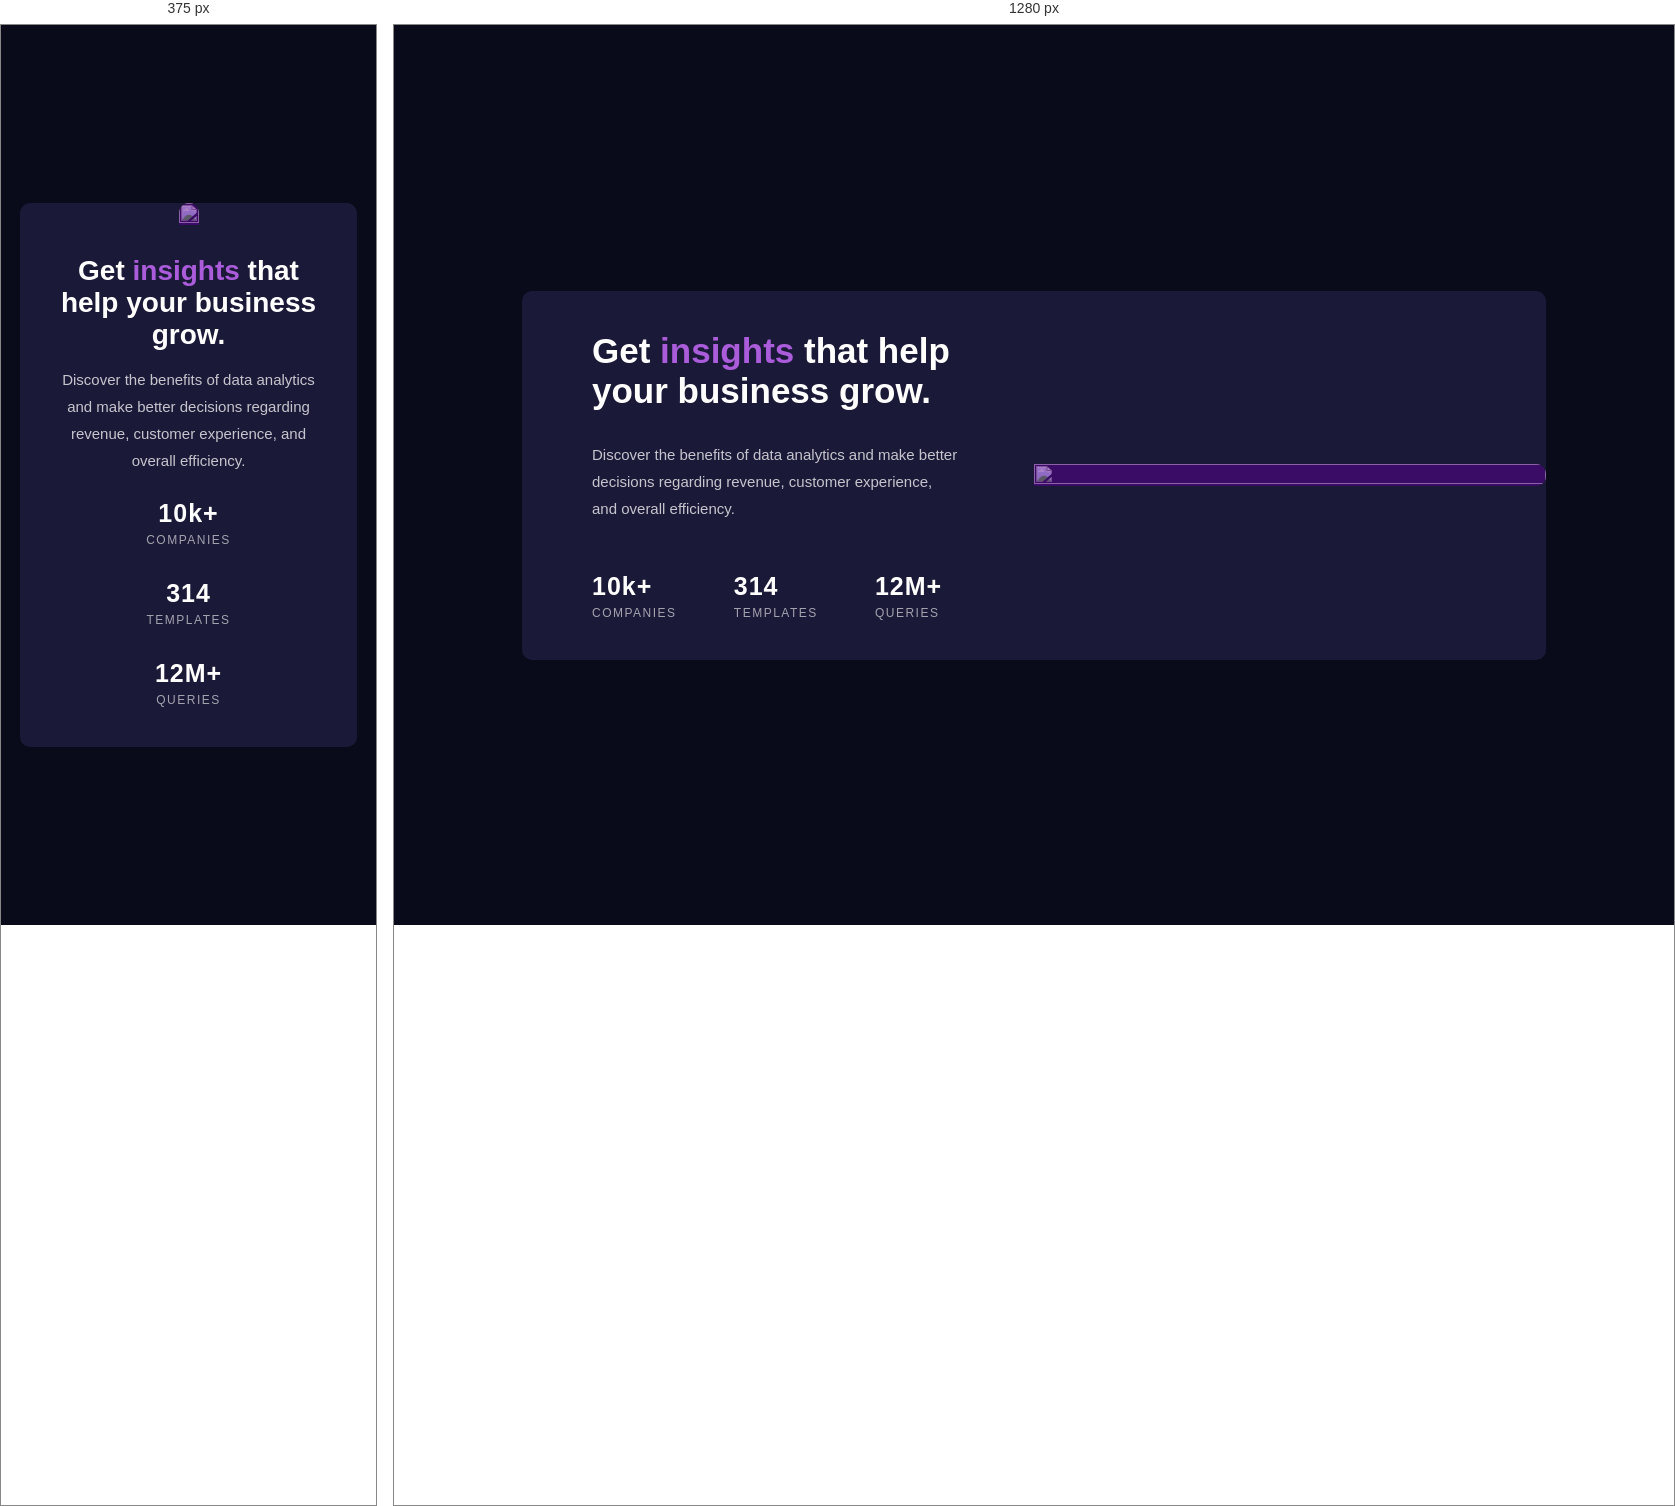
Rendered at 375 px and 1280 px, left to right.

<!-- file: index.html -->
<!DOCTYPE html>
<html lang="en">
<head>
  <meta charset="UTF-8">
  <meta name="viewport" content="width=device-width, initial-scale=1.0"> <!-- displays site properly based on user's device -->

  <link rel="icon" type="image/png" sizes="32x32" href="./images/favicon-32x32.png">
  <link rel="stylesheet" href="./style.css">
  
  <title>Frontend Mentor | Stats preview card component</title>

  <!-- Feel free to remove these styles or customise in your own stylesheet 👍 -->
  <!-- <style>
    .attribution { font-size: 11px; text-align: center; }
    .attribution a { color: hsl(228, 45%, 44%); }
  </style> -->
</head>
<body>
  <main>
    <section class="card">
      <div class="card__img">
        <img 
          src="./images/image-header-mobile.jpg" 
          alt="" 
          class="mobile__img"
        >
        <img 
          src="./images/image-header-mobile.jpg" 
          alt="" 
          class="desktop__img"
        >
        <!-- <div class="overlay"></div> -->
      </div>
      <div class="card__info">
        <h1 class="text__heading">Get <span class="text__highlight">insights</span> that help your business grow.</h1>
        <p class="text__descrp">Discover the benefits of data analytics and make better decisions regarding revenue, customer 
          experience, and overall efficiency.</p>
        <div class="card__stats">
          <div class="card__stat">
            <h4 class="text__heading--stats">10k+</h4>
            <p class="text__stats">COMPANIES</p>
          </div>
          <div class="card__stat">
            <h4 class="text__heading--stats">314</h4>
            <p class="text__stats">TEMPLATES</p>
          </div>
          <div class="card__stat">
            <h4 class="text__heading--stats">12M+</h4>
            <p class="text__stats">QUERIES</p>
          </div>
        </div>
      </div>
    </section>
  </main>
  <!-- <div class="attribution">
    Challenge by <a href="https://www.frontendmentor.io?ref=challenge" target="_blank">Frontend Mentor</a>. 
    Coded by <a href="#">Your Name Here</a>.
  </div>  -->
</body>
</html>

/* @media block from style.css */
@media(min-width: 768px) {
  .card {
    flex-direction: row-reverse;
    justify-content: space-between;
    width: 80%;
  }
  
  .card__img {
    width: 50%;
    height: 100%;
  }
  
  .card__img::after {
    height: 100%;
    border-radius: 0 1rem 1rem 0;
  }

  .mobile__img {
    display: none;
  }

  .desktop__img {
    display: block;
    object-fit: cover;
    width: 100%;
    height: 100%;
    border-radius: 0 1rem 1rem 0;
  }

  .card__info {
    width: 36%;
    align-items: flex-start;
    justify-content: flex-start;
    margin-left: 7rem;
    row-gap: 3rem;
  }

  .card__stats{
    flex-direction: row;
    justify-content: space-between;
    width: 95%;
    margin-top: 2rem;
  }

  .card__stat {
    align-items: flex-start;
  }

  .text__heading {
    padding: 0;
    font-size: 3.5rem;
    text-align: start;
    margin-top: 3rem;
  }

  .text__descrp{
    padding: 0;
    text-align: start;
  }
}